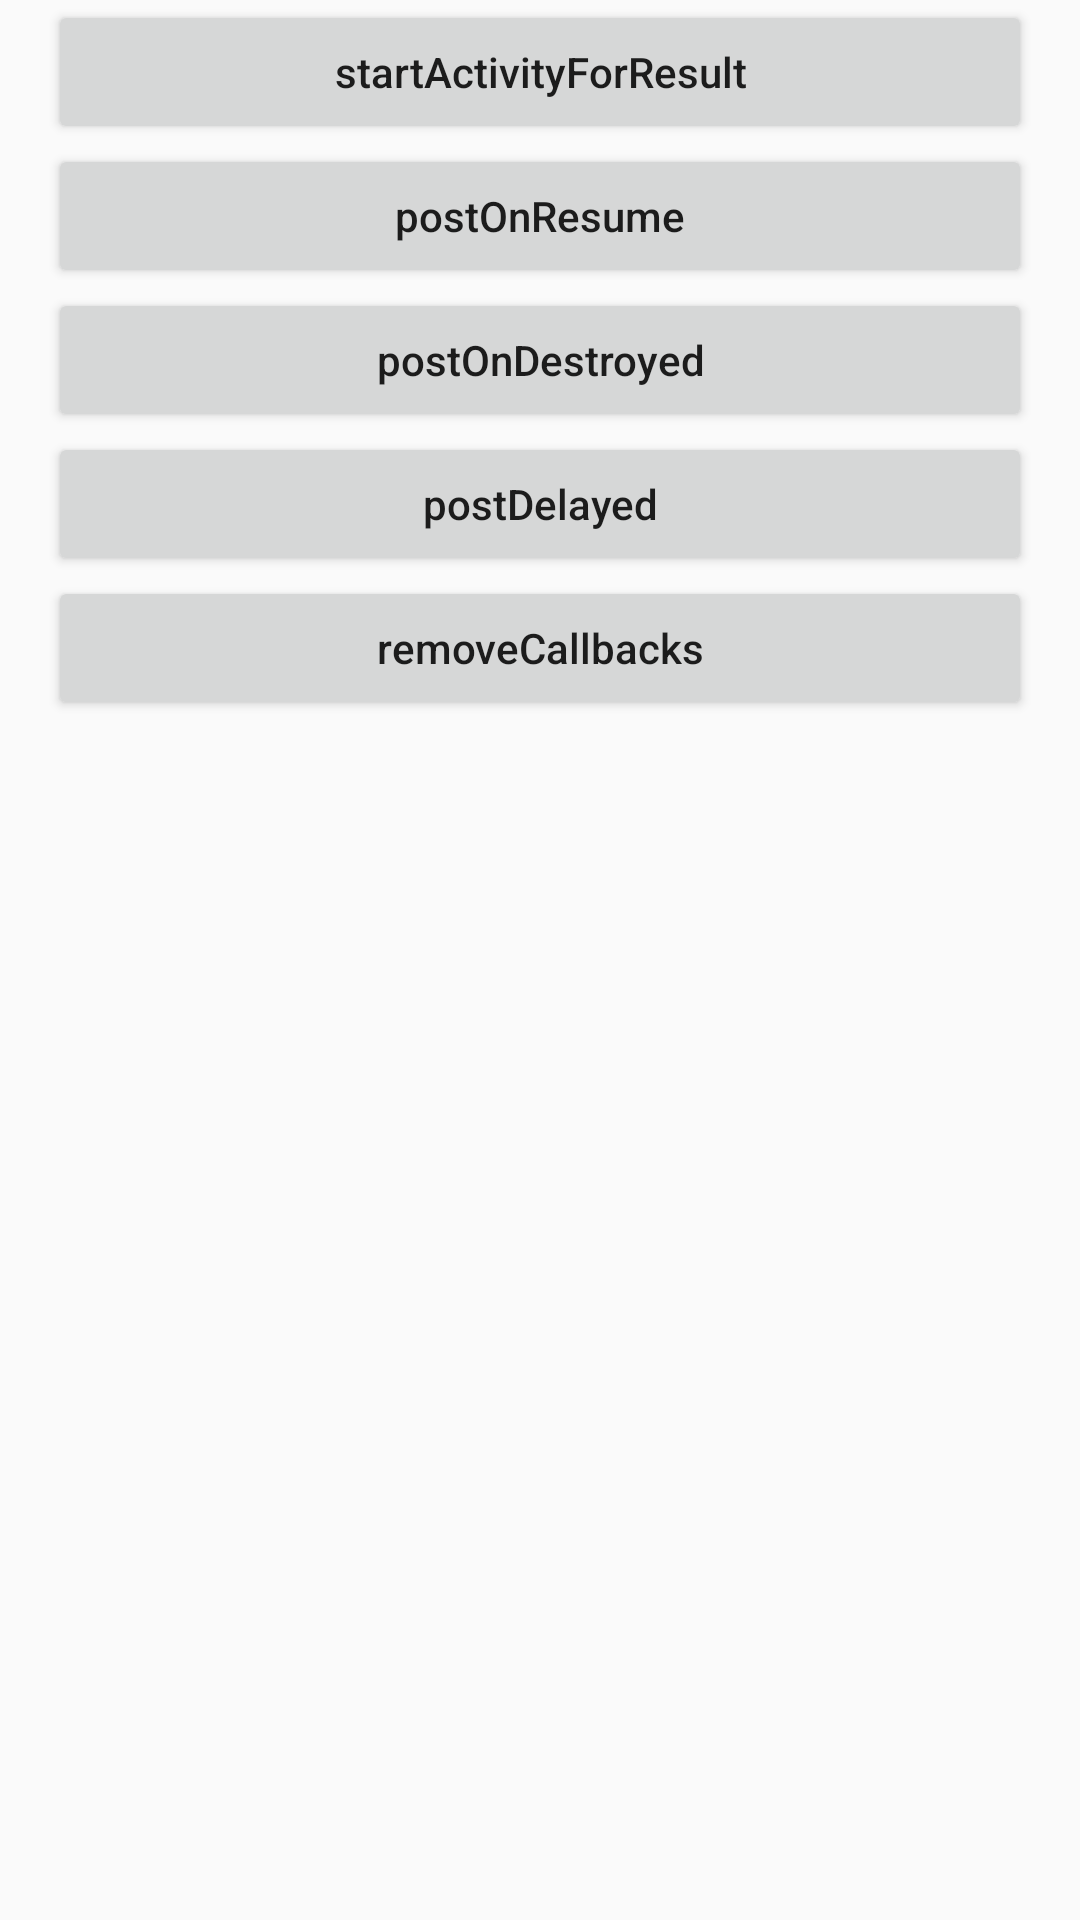

Reconstruct the res/layout file that produces this screen, plus the resources it refers to.
<!-- AndroidManifest.xml: application theme AppTheme -->
<!-- res/layout/activity_requester.xml -->
<?xml version="1.0" encoding="utf-8"?>
<ScrollView xmlns:android="http://schemas.android.com/apk/res/android"
    xmlns:tools="http://schemas.android.com/tools"
    android:layout_width="match_parent"
    android:layout_height="match_parent"
    android:fillViewport="true"
    android:orientation="vertical"
    tools:context=".RequesterTestActivity"
    tools:ignore="HardcodedText">

    <LinearLayout
        android:layout_width="match_parent"
        android:layout_height="wrap_content"
        android:clipChildren="false"
        android:clipToPadding="false"
        android:orientation="vertical"
        android:paddingLeft="@dimen/activity_horizontal_margin"
        android:paddingRight="@dimen/activity_horizontal_margin">

        <Button
            android:layout_width="match_parent"
            android:layout_height="wrap_content"
            android:onClick="startActivityForResult"
            android:text="startActivityForResult" />

        <Button
            android:layout_width="match_parent"
            android:layout_height="wrap_content"
            android:onClick="postOnResume"
            android:text="postOnResume" />

        <Button
            android:layout_width="match_parent"
            android:layout_height="wrap_content"
            android:onClick="postOnDestroyed"
            android:text="postOnDestroyed" />

        <Button
            android:layout_width="match_parent"
            android:layout_height="wrap_content"
            android:onClick="postDelayed"
            android:text="postDelayed" />

        <Button
            android:layout_width="match_parent"
            android:layout_height="wrap_content"
            android:onClick="removeCallbacks"
            android:text="removeCallbacks" />
    </LinearLayout>
</ScrollView>
<!-- resources referenced by this layout -->
<resources>
  <dimen name="activity_horizontal_margin">16dp</dimen>
  <style name="AppTheme" parent="Theme.AppCompat.Light.DarkActionBar">
          
          <item name="colorPrimary">@color/colorPrimary</item>
          <item name="colorPrimaryDark">@color/colorPrimaryDark</item>
          <item name="colorAccent">@color/colorAccent</item>
          <item name="android:textAllCaps">false</item>
      </style>
  <color name="colorPrimary">#008577</color>
  <color name="colorPrimaryDark">#00574B</color>
  <color name="colorAccent">#D81B60</color>
</resources>
